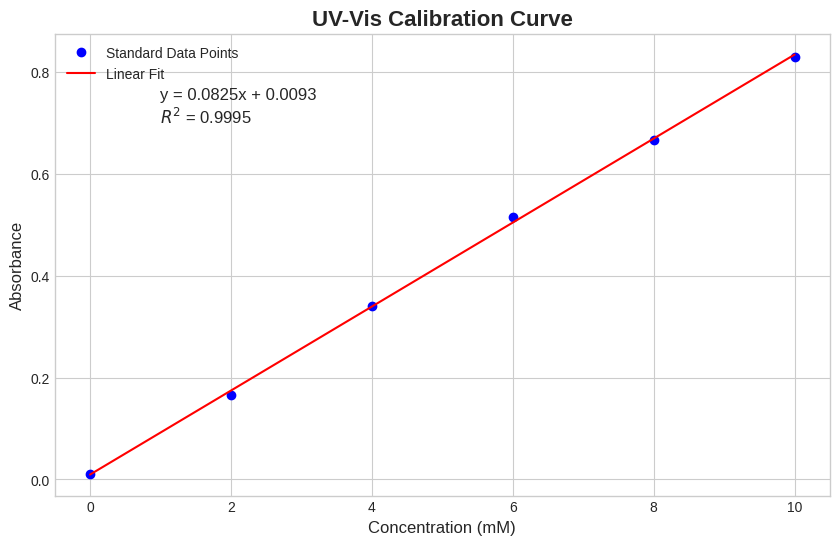
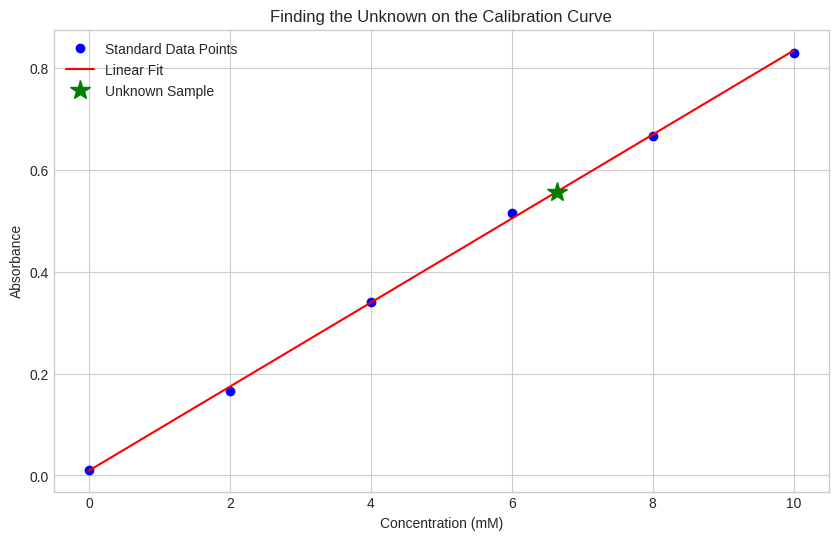

These charts were generated, in order, by the following Python code:
import numpy as np
import matplotlib.pyplot as plt
from scipy import stats # We'll use this for linear regression

# --- Part 3: Experimental Data ---
# Here is our simulated experimental data for our standard solutions.
# We've added a little random noise to make it realistic.
np.random.seed(42)
concentrations_mM = np.array([0, 2.0, 4.0, 6.0, 8.0, 10.0]) # in millimolar (mM)
absorbances = np.array([0.005, 0.168, 0.335, 0.501, 0.670, 0.832])
absorbances += np.random.normal(0, 0.01, size=absorbances.shape) # Add noise

# This is the sample we need to analyze
unknown_absorbance = 0.557

print("Experimental data is loaded.")

# --- Part 4: Performing Linear Regression ---

# `scipy.stats.linregress` is a powerful function that does all the work for us.
# It returns several important values.
slope, intercept, r_value, p_value, std_err = stats.linregress(concentrations_mM, absorbances)

# The R-squared value tells us how well the line fits the data (1.0 is a perfect fit).
r_squared = r_value**2

print("Linear Regression Results:")
print(f"  Slope (εb): {slope:.4f}")
print(f"  Intercept:  {intercept:.4f}")
print(f"  R-squared:  {r_squared:.4f}")

# --- Plotting the Calibration Curve ---
plt.style.use('seaborn-v0_8-whitegrid')
plt.figure(figsize=(10, 6))

# Plot the raw data points
plt.plot(concentrations_mM, absorbances, 'bo', label='Standard Data Points')

# Plot the best-fit line
fit_line = slope * concentrations_mM + intercept
plt.plot(concentrations_mM, fit_line, 'r-', label='Linear Fit')

# Add labels and annotations
plt.title('UV-Vis Calibration Curve', fontsize=16, weight='bold')
plt.xlabel('Concentration (mM)', fontsize=12)
plt.ylabel('Absorbance', fontsize=12)
plt.legend()
plt.grid(True)

# Add the equation and R^2 value to the plot
plt.text(1, 0.7, f'y = {slope:.4f}x + {intercept:.4f}\n$R^2$ = {r_squared:.4f}', fontsize=12)

plt.show()

# Calculate the concentration of the unknown sample
unknown_concentration = (unknown_absorbance - intercept) / slope

print(f"The measured absorbance of the unknown sample is {unknown_absorbance}.")
print(f"Using the calibration curve, the calculated concentration is {unknown_concentration:.3f} mM.")

# Let's add this to our plot to see where it falls
fig, ax = plt.subplots(figsize=(10, 6))
ax.plot(concentrations_mM, absorbances, 'bo', label='Standard Data Points')
ax.plot(concentrations_mM, slope * concentrations_mM + intercept, 'r-', label='Linear Fit')

# Highlight the unknown sample
ax.plot(unknown_concentration, unknown_absorbance, 'g*', markersize=15, label='Unknown Sample')

ax.set_title('Finding the Unknown on the Calibration Curve')
ax.set_xlabel('Concentration (mM)')
ax.set_ylabel('Absorbance')
ax.legend()
ax.grid(True)
plt.show()
